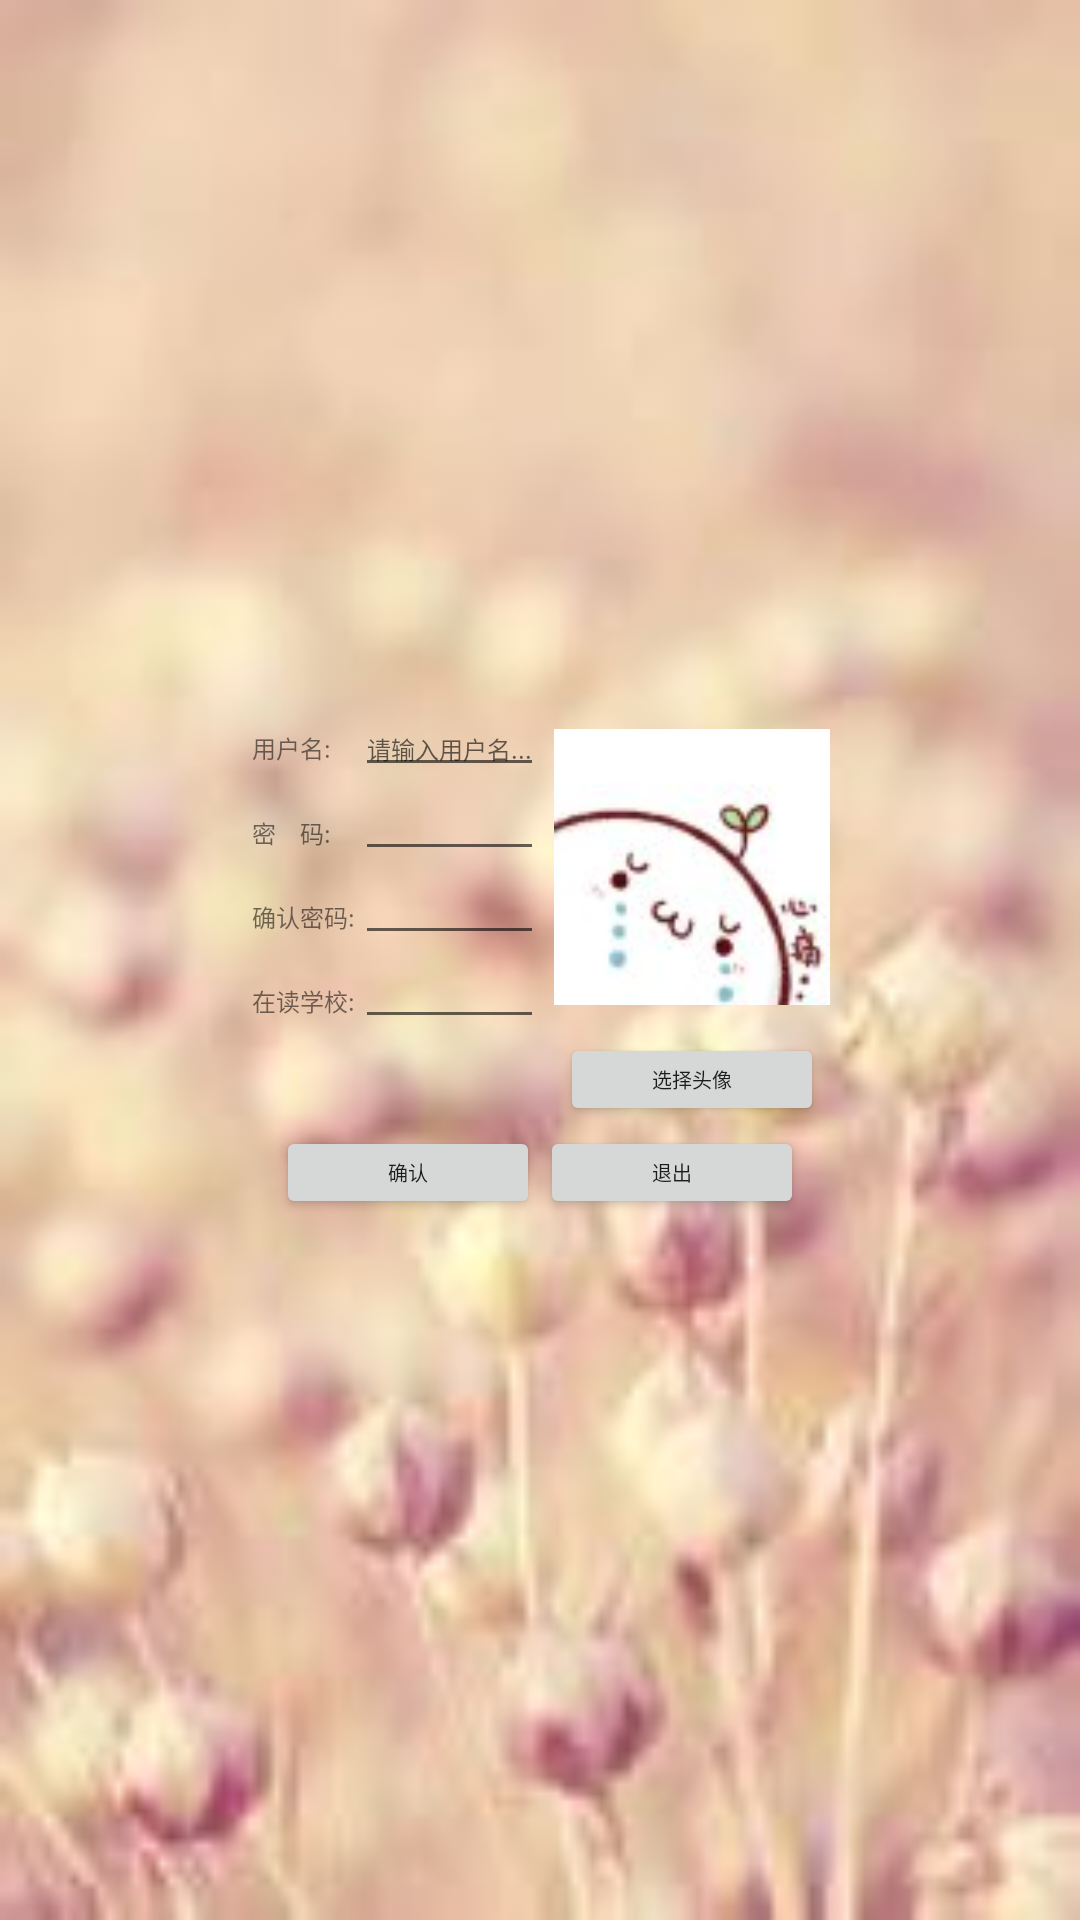

Produce the Android XML layout that renders to this screen, including the resource entries it uses.
<!-- AndroidManifest.xml: application theme AppTheme -->
<!-- res/layout/register.xml -->
<?xml version="1.0" encoding="utf-8"?>
<LinearLayout xmlns:android="http://schemas.android.com/apk/res/android"
    android:layout_width="match_parent"
    android:layout_height="match_parent"
    android:background="@drawable/main"
    android:gravity="center_vertical"
    android:orientation="vertical" >
    
    <LinearLayout android:layout_width="wrap_content"
        android:layout_height="wrap_content"
        android:layout_gravity="center"
        android:orientation="horizontal">
        
        <TableLayout
            android:layout_width="fill_parent"
            android:layout_height="fill_parent"
            android:orientation="vertical" >
        	
            
            <TableRow android:id="@+id/registerRow1"
        		android:layout_width="wrap_content"
        		android:layout_height="wrap_content">
            	<TextView/>
            	<TextView android:text="  用户名:"
                	android:id="@+id/registerView1"
                	android:textSize="24px"
                	android:layout_width="wrap_content"
                	android:layout_height="wrap_content"
                	/>
            	<EditText android:layout_height="wrap_content"
                	android:layout_width="wrap_content"
                	android:textSize="24px"
                	android:hint="请输入用户名..."
                	android:singleLine="true"
                	android:id="@+id/registerID"/>
                	/>          
    		</TableRow>
    		
            
            <TableRow android:id="@+id/registerRow1"
        		android:layout_width="wrap_content"
        		android:layout_height="wrap_content">
            	<TextView/>
            	<TextView android:text="  密    码:"
                	android:id="@+id/registerView2"
                	android:textSize="24px"
                	android:layout_width="wrap_content"
                	android:layout_height="wrap_content"
                	/>
            	<EditText android:layout_height="wrap_content"
                	android:layout_width="wrap_content"
                	android:textSize="24px"
                	android:id="@+id/registerPass"
                	android:inputType="textPassword"
                	android:singleLine="true"
                	/>          
    		</TableRow>
            
        	
            <TableRow android:id="@+id/registerRow1"
        		android:layout_width="wrap_content"
        		android:layout_height="wrap_content">
            	<TextView/>
            	<TextView android:text="  确认密码:"
                	android:id="@+id/registerView3"
                	android:textSize="24px"
                	android:layout_width="wrap_content"
                	android:layout_height="wrap_content"
                	/>
            	<EditText android:layout_height="wrap_content"
                	android:layout_width="wrap_content"
                	android:textSize="24px"
                	android:id="@+id/registerPasstest"
                	android:inputType="textPassword"
                	android:singleLine="true"
                	/>          
    		</TableRow>
    		
            <TableRow android:id="@+id/registerRow1"
        		android:layout_width="wrap_content"
        		android:layout_height="wrap_content">
            	<TextView/>
            	<TextView android:text="  在读学校:"
                	android:id="@+id/registerView4"
                	android:textSize="24px"
                	android:layout_width="wrap_content"
                	android:layout_height="wrap_content"
                	/>
            	<EditText android:layout_height="wrap_content"
                	android:layout_width="wrap_content"
                	android:textSize="24px"
                	android:id="@+id/registerSchool"
                	android:singleLine="true"
                	/>          
    		</TableRow>
    	</TableLayout>
    	
        <LinearLayout
            android:layout_width="wrap_content"
            android:layout_height="wrap_content"
            android:orientation="vertical" >

            <ImageView
                android:id="@+id/registerHead"
                android:layout_width="92dp"
                android:layout_height="104dp"
                android:layout_margin="10px"
                android:layout_weight="1.26"
                android:src="@drawable/head01"  />

            <Button
                android:id="@+id/choosehead"
                android:layout_width="wrap_content"
                android:layout_height="31dp"
                android:layout_gravity="center"
                android:text="选择头像"
                android:textSize="20px" />
        </LinearLayout>

    </LinearLayout>
    
    <LinearLayout android:layout_width="wrap_content"
        android:layout_height="wrap_content"
        android:layout_gravity="center"
        android:orientation="horizontal">
        
        <Button
                android:id="@+id/resgisterACK"
                android:layout_width="wrap_content"
                android:layout_height="31dp"
                android:layout_gravity="center"
                android:text="确认"
                android:textSize="20px" />
        
		<Button
                android:id="@+id/resgisterReturn"
                android:layout_width="wrap_content"
                android:layout_height="31dp"
                android:layout_gravity="center"
                android:text="退出"
                android:textSize="20px" />
	</LinearLayout>
</LinearLayout>
<!-- resources referenced by this layout -->
<resources>
  <!-- drawable head01: png bitmap (drawable-mdpi, 8996 bytes) -->
  <!-- drawable main: jpg bitmap (drawable-mdpi, 4376 bytes) -->
</resources>
